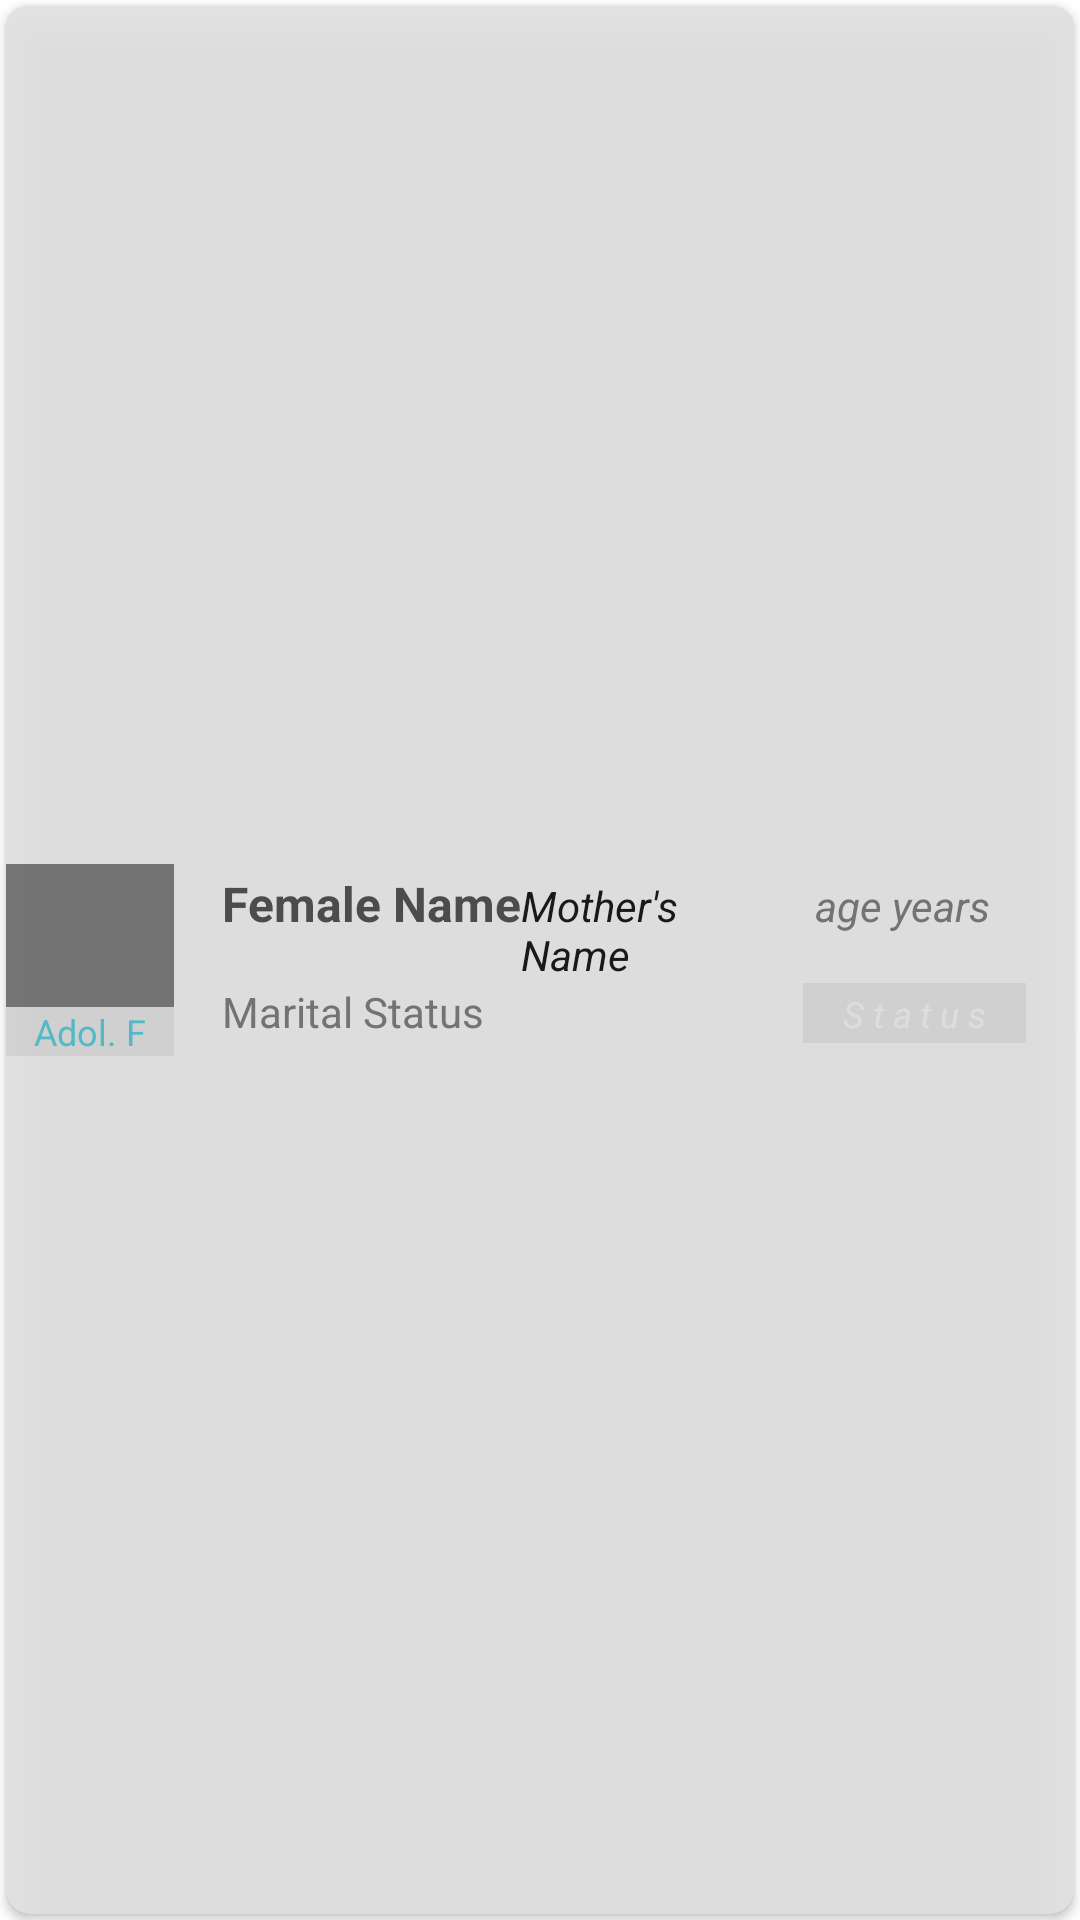

Android layout source for this screen:
<!-- AndroidManifest.xml: application theme Theme.main -->
<!-- res/layout/famlily_member_row.xml -->
<LinearLayout xmlns:android="http://schemas.android.com/apk/res/android"
    xmlns:tools="http://schemas.android.com/tools"
    android:layout_width="match_parent"
    android:layout_height="wrap_content"
    android:layout_margin="2dp"
    android:layout_marginStart="24dp"
    android:layout_marginEnd="24dp"
    android:animateLayoutChanges="true"
    android:orientation="vertical">


    <androidx.cardview.widget.CardView
        android:id="@+id/ccvItem"
        style="@style/cardView"
        android:layout_margin="2dp"
        android:background="?android:attr/selectableItemBackground"
        android:minHeight="64dp"
        android:padding="2dp">

        <View
            android:id="@+id/cloaked"
            android:layout_width="match_parent"
            android:layout_height="match_parent"
            android:layout_alignParentTop="true"
            android:layout_alignParentBottom="true"
            android:background="#337f7f7f"
            android:elevation="10dp"
            android:visibility="visible" />

        <RelativeLayout
            android:layout_width="match_parent"
            android:layout_height="64dp"
            android:layout_gravity="center_horizontal|center_vertical">

            <ImageView
                android:id="@+id/cfmRow"
                android:layout_width="match_parent"
                android:layout_height="wrap_content"
                android:layout_alignParentTop="true"
                android:layout_alignParentEnd="true"
                android:scaleType="centerCrop" />

            <LinearLayout
                android:layout_width="match_parent"
                android:layout_height="64dp"
                android:layout_margin="0dp"
                android:gravity="center_horizontal"
                android:orientation="horizontal"
                android:padding="0dp">

                <LinearLayout

                    android:layout_width="56dp"
                    android:layout_height="match_parent"
                    android:orientation="vertical">

                    <RelativeLayout
                        android:layout_width="match_parent"
                        android:layout_height="0dp"
                        android:layout_weight="1">

                        <ImageView
                            android:id="@+id/mainIcon"
                            android:layout_width="match_parent"
                            android:layout_height="match_parent"
                            android:background="@color/gray"
                            android:padding="4dp"
                            android:src="@drawable/ic_not_available" />

                        <TextView
                            android:id="@+id/recipient"
                            android:layout_width="match_parent"
                            android:layout_height="match_parent"
                            android:layout_alignParentTop="true"
                            android:layout_alignParentEnd="true"
                            android:background="@drawable/bisp_triangle"
                            android:gravity="top|end"
                            android:includeFontPadding="false"
                            android:padding="2dp"
                            android:text="R"
                            android:textColor="@color/white"
                            android:textSize="11sp"
                            android:textStyle="bold"
                            android:visibility="gone"
                            tools:visibility="visible" />


                    </RelativeLayout>

                    <TextView
                        android:id="@+id/memCate"
                        android:layout_width="match_parent"
                        android:layout_height="wrap_content"
                        android:background="@color/grayLight"
                        android:gravity="center"
                        android:text="Adol. F"
                        android:textColor="@color/colorAccent"
                        android:textSize="12dp" />
                </LinearLayout>

                <LinearLayout

                    android:layout_width="match_parent"
                    android:layout_height="match_parent"
                    android:gravity="center"
                    android:orientation="vertical"
                    android:paddingStart="16dp"
                    android:paddingEnd="16dp">

                    <LinearLayout
                        android:layout_width="match_parent"
                        android:layout_height="wrap_content"
                        android:gravity="bottom"
                        android:minHeight="28dp"
                        android:orientation="horizontal">

                        <TextView
                            android:id="@+id/chh02"
                            android:layout_width="wrap_content"
                            android:layout_height="wrap_content"
                            android:text="Female Name"
                            android:textColor="@color/grayDark"
                            android:textSize="16sp"
                            android:textStyle="bold" />

                        <TextView
                            android:id="@+id/chh08"
                            android:layout_width="0dp"
                            android:layout_height="wrap_content"
                            android:layout_weight="1"
                            android:text="Mother's Name"
                            android:textColor="@color/black"
                            android:textStyle="italic" />

                        <TextView
                            android:id="@+id/chh05"
                            android:layout_width="wrap_content"
                            android:layout_height="wrap_content"
                            android:paddingStart="12dp"
                            android:paddingEnd="12dp"
                            android:text="age years"
                            android:textColor="@color/gray"
                            android:textStyle="italic" />


                    </LinearLayout>

                    <LinearLayout
                        android:layout_width="match_parent"
                        android:layout_height="wrap_content"
                        android:minHeight="20dp"
                        android:orientation="horizontal">

                        <TextView
                            android:id="@+id/chh06"
                            android:layout_width="0dp"
                            android:layout_height="wrap_content"
                            android:layout_weight="1"
                            android:drawableStart="@drawable/ic_weddingring2"
                            android:text="Marital Status"
                            android:textColor="@color/gray" />

                        <TextView
                            android:id="@+id/csecStatus"
                            android:layout_width="wrap_content"
                            android:layout_height="match_parent"
                            android:layout_gravity="end"
                            android:layout_marginStart="28dp"
                            android:background="@color/grayLight"
                            android:gravity="center_vertical|center_horizontal"
                            android:letterSpacing="0.24"
                            android:paddingStart="12dp"
                            android:paddingTop="2dp"
                            android:paddingEnd="12dp"
                            android:paddingBottom="2dp"
                            android:text="Status"
                            android:textColor="@color/white"
                            android:textSize="12sp"
                            android:textStyle="italic|normal" />
                    </LinearLayout>
                </LinearLayout>

            </LinearLayout>

            <View
                android:id="@+id/indexedBar"
                android:layout_width="match_parent"
                android:layout_height="2sp"
                android:layout_alignParentBottom="true"
                android:background="@color/redLight"
                android:orientation="horizontal"
                android:visibility="gone" />
        </RelativeLayout>
    </androidx.cardview.widget.CardView>
</LinearLayout>
<!-- resources referenced by this layout -->
<resources>
  <color name="black">#FF000000</color>
  <color name="colorAccent">#4dd0e1</color>
  <color name="gray">#757575</color>
  <color name="grayDark">#424242</color>
  <color name="grayLight">#EEEEEE</color>
  <color name="redLight">#d6D50000</color>
  <color name="white">#FFFFFFFF</color>
  <!-- drawable bisp_triangle (drawable) -->
  <?xml version="1.0" encoding="utf-8"?>
  <layer-list xmlns:android="http://schemas.android.com/apk/res/android">
      <item>
          
          <rotate
              android:fromDegrees="45"
              android:pivotX="135%"
              android:pivotY="100%"
              android:toDegrees="-15">
              <shape android:shape="rectangle">
                  <stroke
                      android:width="10dp"
                      android:color="@android:color/transparent" />
                  <solid android:color="@color/redLight" />
              </shape>
          </rotate>
      </item>
  </layer-list>
  <style name="cardView">
          <item name="android:layout_width">match_parent</item>
          <item name="android:layout_height">wrap_content</item>
          <item name="android:layout_margin">8dp</item>
          <item name="android:padding">12dp</item>
          <item name="android:background">@color/whiteOverlay</item>
          
          <item name="cardCornerRadius">8dp</item>
          <item name="cardElevation">2dp</item>
      </style>
  <style name="Theme.main" parent="Theme.MaterialComponents.DayNight.DarkActionBar">
          <item name="colorPrimary">@color/colorPrimary</item>
          <item name="colorPrimaryVariant">@color/colorPrimaryLight</item>
          <item name="colorOnPrimary">@color/white</item>
          
          <item name="colorSecondary">@color/colorAccent</item>
          <item name="cardViewStyle">@style/cardView</item>
          <item name="colorSecondaryVariant">@color/colorAccentLight</item>
          <item name="colorOnSecondary">@color/black</item>
          <item name="android:windowFullscreen">true</item>
          
          <item name="android:statusBarColor" tools:targetApi="l">?attr/colorPrimaryVariant</item>
          
      </style>
  <color name="whiteOverlay">#7fffffff</color>
  <color name="colorPrimary">#7cb342</color>
  <color name="colorPrimaryLight">#aee571</color>
  <color name="colorAccentLight">#88ffff</color>
</resources>
